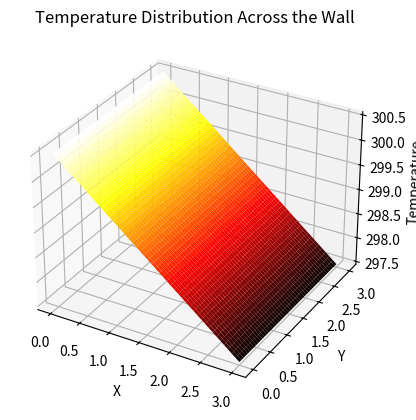

Write the Python code that produced this figure.
# Task 0
import numpy as np
import matplotlib.pyplot as plt


def temperature_distribution(K, L, G, Tw, grid_size=50):
    # Define the grid
    x_vals = np.linspace(0, 3, grid_size)
    y_vals = np.linspace(0, 3, grid_size)
    x, y = np.meshgrid(x_vals, y_vals)

    # Calculate the temperature using the provided formula
    temp = ((G * L) / (2 * K)) * (1 - x / L) + Tw

    return x, y, temp


def MeshGridEXM():
    K = 50  # Thermal conductivity
    L = 0.5  # Thickness of the wall
    G = 100  # Heat generation rate
    Tw = 300  # Surface temperature

    x, y, T = temperature_distribution(K, L, G, Tw)

    # Plot the temperature distribution
    fig = plt.figure()
    ax = fig.add_subplot(111, projection='3d')
    ax.plot_surface(x, y, T, cmap='hot')

    # Set labels for the axes
    ax.set_xlabel('X')
    ax.set_ylabel('Y')
    ax.set_zlabel('Temperature')
    ax.set_title('Temperature Distribution Across the Wall')
    plt.show()


MeshGridEXM()
